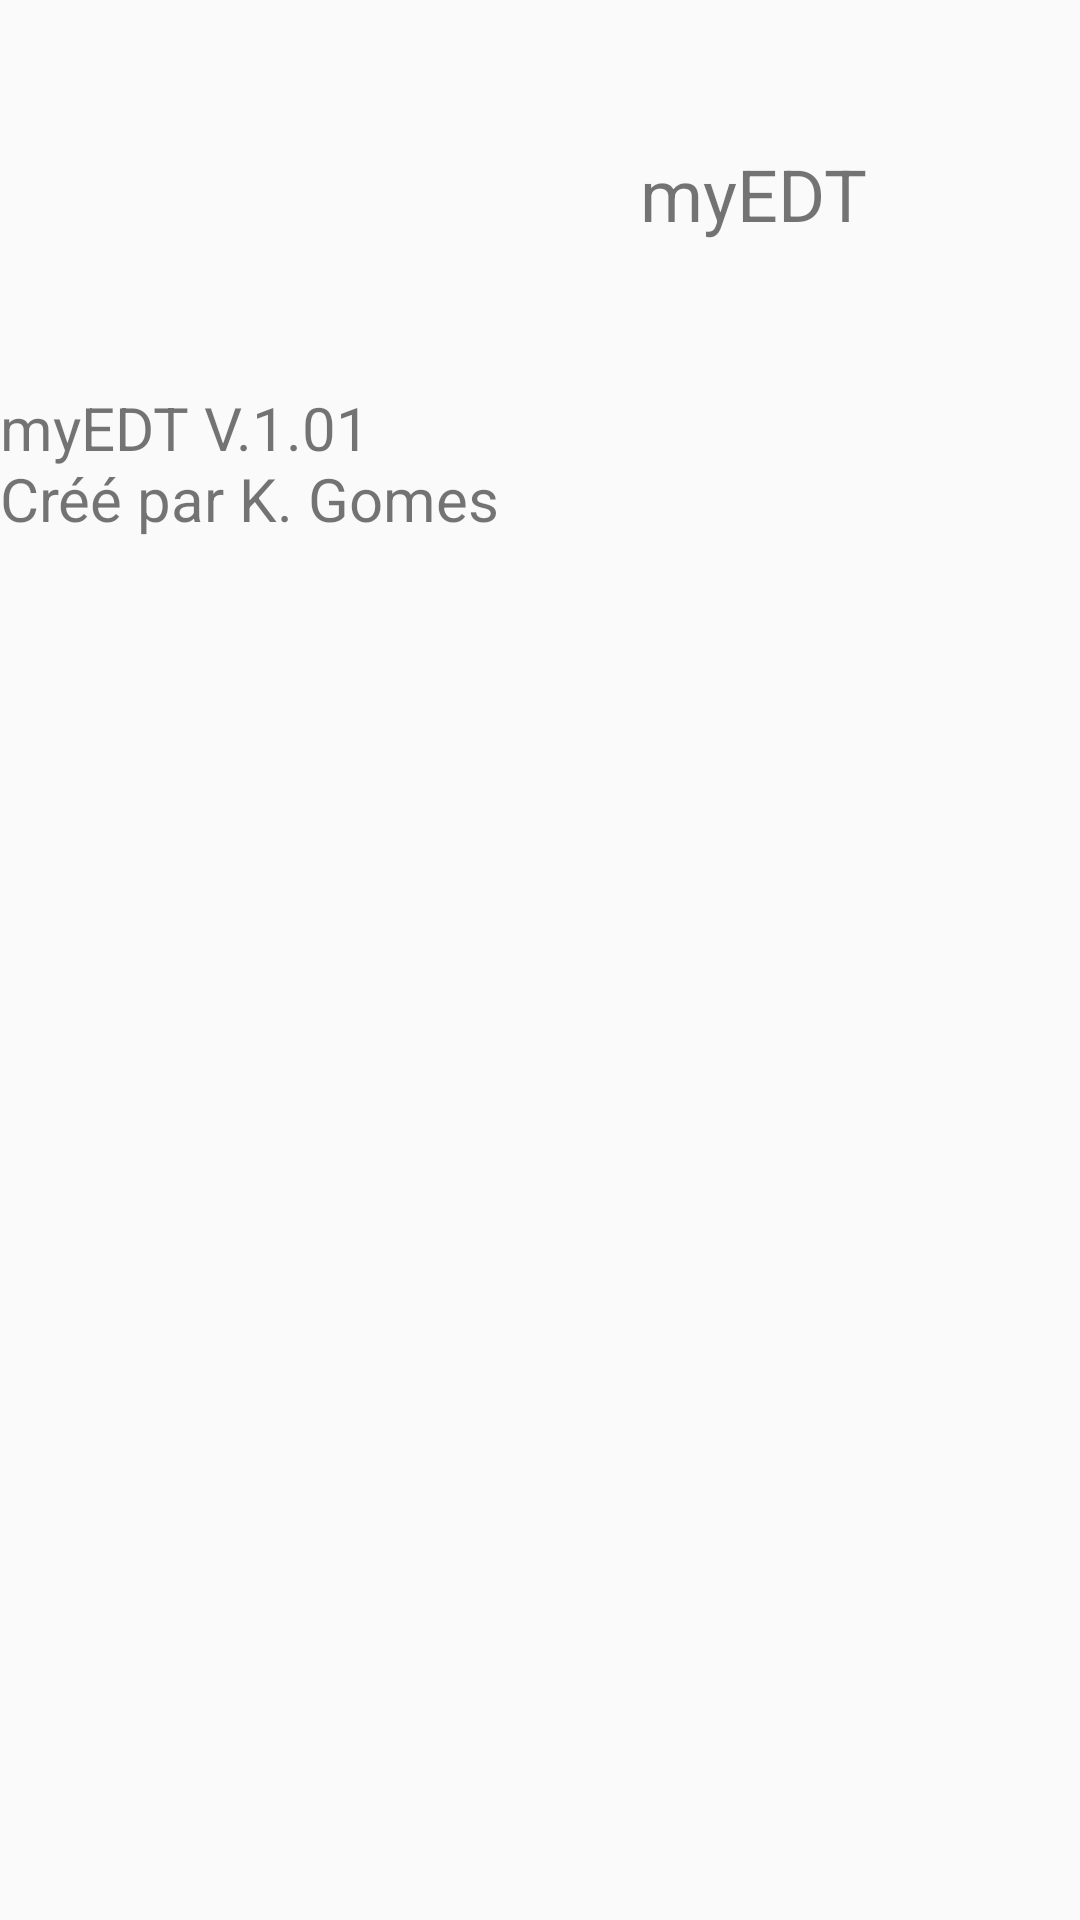

Here is an Android app screen rendered from its layout file. Give the layout XML and the strings, colors and styles it references.
<!-- AndroidManifest.xml: application theme Bleu_Ciel -->
<!-- res/layout/fragment_about.xml -->
<?xml version="1.0" encoding="utf-8"?>
<androidx.constraintlayout.widget.ConstraintLayout xmlns:android="http://schemas.android.com/apk/res/android"
    xmlns:app="http://schemas.android.com/apk/res-auto"
    xmlns:tools="http://schemas.android.com/tools"
    android:layout_width="match_parent"
    android:layout_height="match_parent">

    <LinearLayout
        android:layout_width="match_parent"
        android:layout_height="match_parent"
        android:layout_weight="1"
        android:orientation="vertical"
        tools:layout_editor_absoluteX="26dp">

        <LinearLayout
            android:layout_width="match_parent"
            android:layout_height="wrap_content"
            android:orientation="horizontal"
            android:weightSum="2">

            <ImageView
                android:id="@+id/imageView2"
                android:layout_width="wrap_content"
                android:layout_height="wrap_content"
                android:layout_weight="1"
                tools:srcCompat="@tools:sample/avatars[4]" />

            <TextView
                android:id="@+id/textView7"
                android:layout_width="wrap_content"
                android:layout_height="129dp"
                android:layout_weight="1"
                android:gravity="center_vertical|center_horizontal"
                android:text="@string/app_name"
                android:textSize="24sp" />

        </LinearLayout>

        <TextView
            android:id="@+id/textView10"
            android:layout_width="match_parent"
            android:layout_height="wrap_content"
            android:text="@string/appInfo_appNameDesc"
            android:textSize="20sp" />

    </LinearLayout>

</androidx.constraintlayout.widget.ConstraintLayout>
<!-- resources referenced by this layout -->
<resources>
  <string name="appInfo_appNameDesc">myEDT V.1.01\nCréé par K. Gomes</string>
  <string name="app_name">myEDT</string>
  <style name="Bleu_Ciel" parent="Theme.AppCompat.Light.DarkActionBar">
          <item name="colorPrimary">@color/theme_bleu_ciel_P</item>
          <item name="colorPrimaryDark">@color/theme_bleu_ciel_PD</item>
          <item name="colorAccent">@color/theme_bleu_ciel_A</item>
      </style>
  <color name="theme_bleu_ciel_P">#03A9F4</color>
  <color name="theme_bleu_ciel_PD">#0389C0</color>
  <color name="theme_bleu_ciel_A">#16B3FD</color>
</resources>
